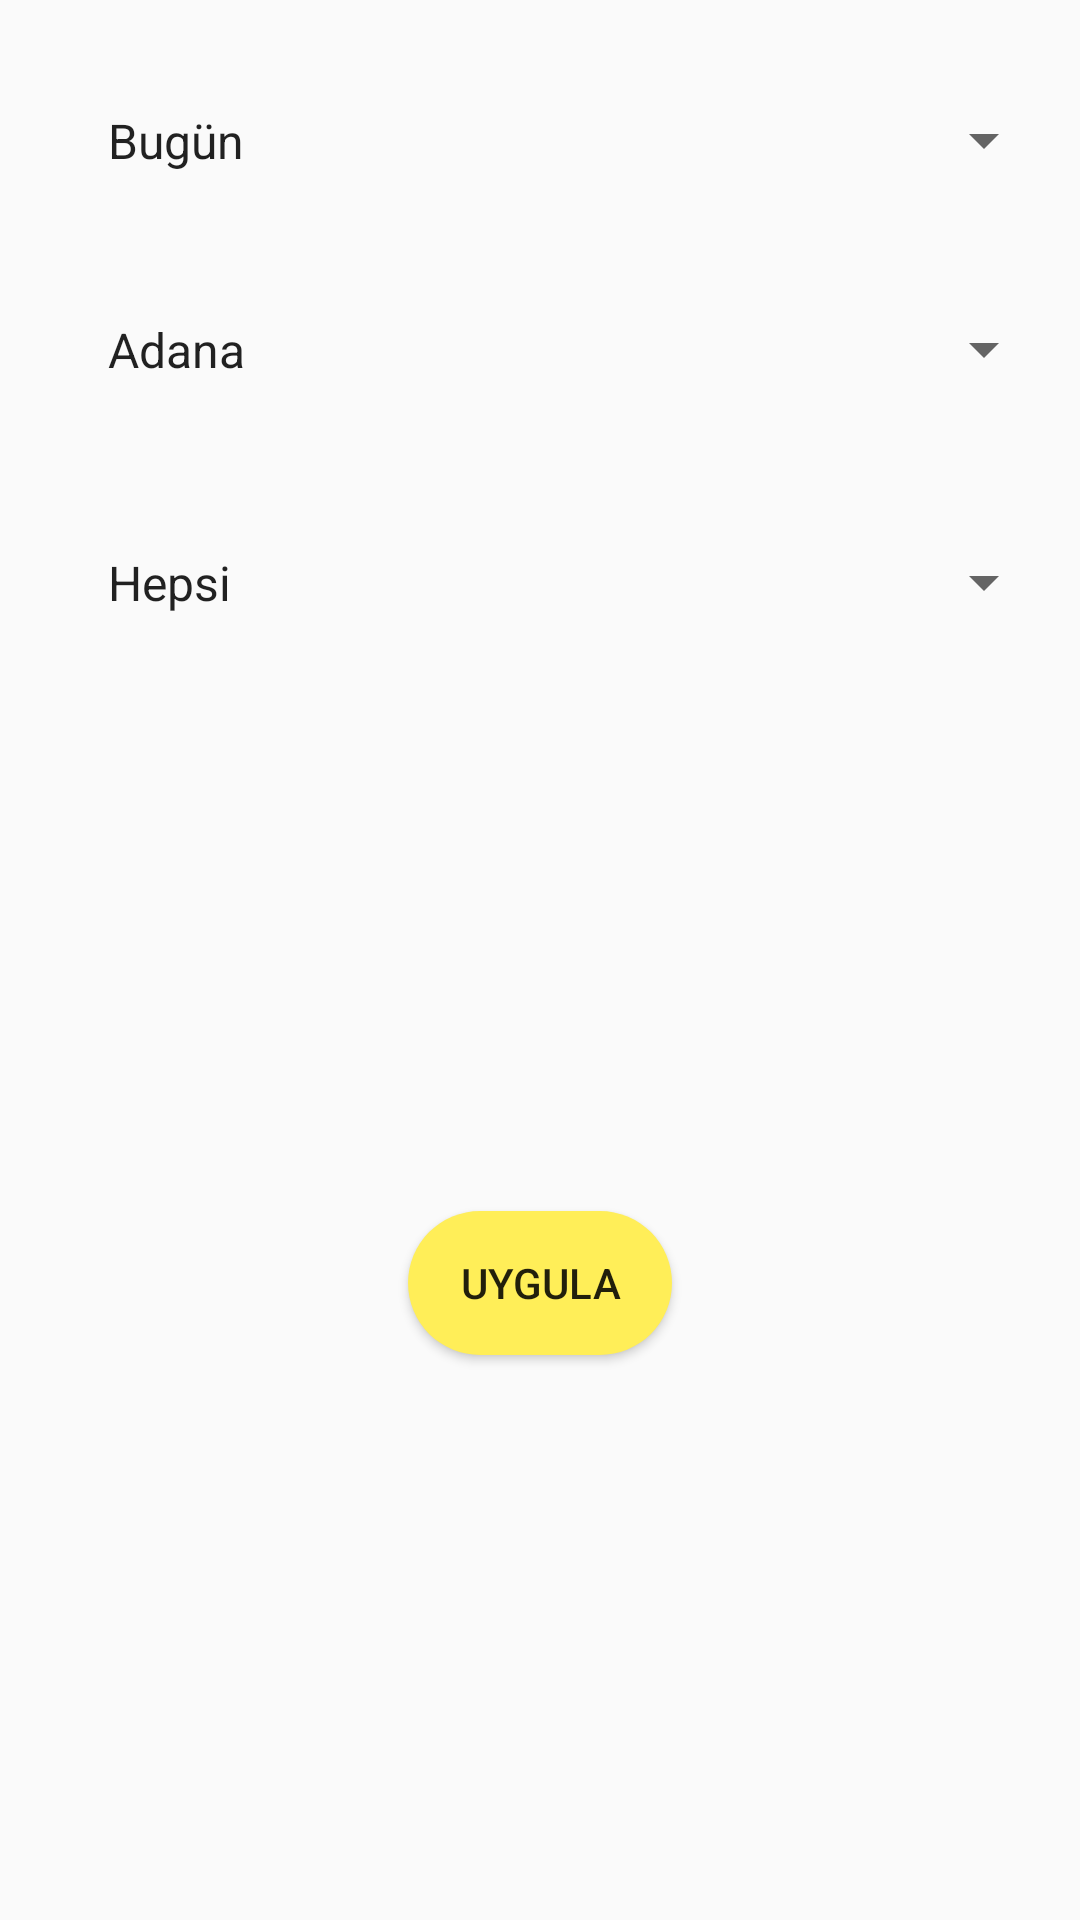

The Android layout XML behind this screen, and the referenced resources:
<!-- AndroidManifest.xml: application theme AppTheme -->
<!-- res/layout/activity_event_filter.xml -->
<?xml version="1.0" encoding="utf-8"?>
<android.support.constraint.ConstraintLayout xmlns:android="http://schemas.android.com/apk/res/android"
    xmlns:app="http://schemas.android.com/apk/res-auto"
    xmlns:tools="http://schemas.android.com/tools"
    android:layout_width="match_parent"
    android:layout_height="match_parent"
    tools:context=".EventFilterActivity">

    <Spinner
        android:id="@+id/spinner_date"
        android:layout_width="0dp"
        android:layout_height="wrap_content"
        android:layout_marginEnd="8dp"
        android:layout_marginStart="8dp"
        android:layout_marginTop="16dp"
        android:entries="@array/dates"
        android:padding="20dp"
        android:spinnerMode="dialog"
        app:layout_constraintEnd_toEndOf="parent"
        app:layout_constraintStart_toStartOf="parent"
        app:layout_constraintTop_toTopOf="parent" />

    <Spinner
        android:id="@+id/spinner_cities"
        android:layout_width="0dp"
        android:layout_height="wrap_content"
        android:layout_marginEnd="8dp"
        android:layout_marginStart="8dp"
        android:layout_marginTop="8dp"
        android:entries="@array/cities"
        android:padding="20dp"
        android:spinnerMode="dialog"
        app:layout_constraintEnd_toEndOf="parent"
        app:layout_constraintHorizontal_bias="0.0"
        app:layout_constraintStart_toStartOf="parent"
        app:layout_constraintTop_toBottomOf="@+id/pick_date" />

    <Button
        android:id="@+id/tamam_button"
        android:layout_width="wrap_content"
        android:layout_height="wrap_content"
        android:layout_marginBottom="18dp"
        android:layout_marginEnd="8dp"
        android:layout_marginStart="8dp"
        android:layout_marginTop="8dp"
        android:background="@drawable/label_style"
        android:text="Uygula"
        app:layout_constraintBottom_toBottomOf="parent"
        app:layout_constraintEnd_toEndOf="parent"
        app:layout_constraintStart_toStartOf="parent"
        app:layout_constraintTop_toBottomOf="@+id/spinner_categories" />

    <Button
        android:id="@+id/pick_date"
        android:layout_width="wrap_content"
        android:layout_height="wrap_content"
        android:layout_marginEnd="8dp"
        android:layout_marginStart="8dp"
        android:layout_marginTop="16dp"
        android:background="@drawable/label_style"
        android:text="Tarih seç"
        android:visibility="gone"
        app:layout_constraintEnd_toEndOf="parent"
        app:layout_constraintStart_toStartOf="parent"
        app:layout_constraintTop_toBottomOf="@+id/spinner_date" />

    <Spinner
        android:id="@+id/spinner_categories"
        android:layout_width="0dp"
        android:layout_height="wrap_content"
        android:layout_marginEnd="8dp"
        android:layout_marginStart="8dp"
        android:layout_marginTop="16dp"
        android:entries="@array/categories"
        android:padding="20dp"
        android:spinnerMode="dialog"
        app:layout_constraintEnd_toEndOf="parent"
        app:layout_constraintStart_toStartOf="parent"
        app:layout_constraintTop_toBottomOf="@+id/spinner_cities" />

    <TextView
        android:id="@+id/secilen_tarih"
        android:layout_width="wrap_content"
        android:layout_height="wrap_content"
        android:layout_marginBottom="8dp"
        android:layout_marginEnd="8dp"
        android:layout_marginStart="8dp"
        android:layout_marginTop="8dp"
        app:layout_constraintBottom_toTopOf="@+id/tamam_button"
        app:layout_constraintEnd_toEndOf="parent"
        app:layout_constraintStart_toStartOf="parent"
        app:layout_constraintTop_toBottomOf="@+id/spinner_categories" />

</android.support.constraint.ConstraintLayout>
<!-- resources referenced by this layout -->
<resources>
  <string-array name="categories">
          <item>Hepsi</item>
          <item>Müzik</item>
          <item>Sanat</item>
          <item>Spor</item>
          <item>Diğer</item>
      </string-array>
  <string-array name="cities">
          <item>Adana</item>
          <item>Adıyaman</item>
          <item>Afyon</item>
          <item>Ağrı</item>
          <item>Amasya</item>
          <item>Ankara</item>
          <item>Antalya</item>
          <item>Artvin</item>
          <item>Aydın</item>
          <item>Balıkesir</item>
          <item>Bilecik</item>
          <item>Bingöl</item>
          <item>Bitlis</item>
          <item>Bolu</item>
          <item>Burdur</item>
          <item>Bursa</item>
          <item>Çanakkale</item>
          <item>Çankırı</item>
          <item>Çorum</item>
          <item>Denizli</item>
          <item>Diyarbakır</item>
          <item>Edirne</item>
          <item>Elazığ</item>
          <item>Erzincan</item>
          <item>Erzurum</item>
          <item>Eskişehir</item>
          <item>Gaziantep</item>
          <item>Giresun</item>
          <item>Gümüşhane</item>
          <item>Hakkari</item>
          <item>Isparta</item>
          <item>Mersin</item>
          <item>İstanbul</item>
          <item>İzmir</item>
          <item>Kars</item>
          <item>Kastamonu</item>
          <item>Kayseri</item>
          <item>Kırklareli</item>
          <item>Kırşehir</item>
          <item>Kocaeli</item>
          <item>Konya</item>
          <item>Kütahya</item>
          <item>Malatya</item>
          <item>Manisa</item>
          <item>Kahramanmaraş</item>
          <item>Mardin</item>
          <item>Muğla</item>
          <item>Muş</item>
          <item>Nevşehir</item>
          <item>Niğde</item>
          <item>Ordu</item>
          <item>Rize</item>
          <item>Sakarya</item>
          <item>Samsun</item>
          <item>Sinop</item>
          <item>Siirt</item>
          <item>Sivas</item>
          <item>Tekirdağ</item>
          <item>Tokat</item>
          <item>Trabzon</item>
          <item>Tunceli</item>
          <item>Şanlıurfa</item>
          <item>Uşak</item>
          <item>Van</item>
          <item>Yozgat</item>
          <item>Zonguldak</item>
          <item>Aksaray</item>
          <item>Bayburt</item>
          <item>Karaman</item>
          <item>Kırıkkale</item>
          <item>Batman</item>
          <item>Şırnak</item>
          <item>Bartın</item>
          <item>Ardahan</item>
          <item>Iğdır</item>
          <item>Yalova</item>
          <item>Karabük</item>
          <item>Kilis</item>
          <item>Osmaniye</item>
          <item>Düzce</item>
      </string-array>
  <string-array name="dates">
          <item>Bugün</item>
          <item>Yarın</item>
          <item>Bu Haftasonu</item>
          <item>Başka bir tarih</item>
      </string-array>
  <!-- drawable label_style (drawable) -->
  <?xml version="1.0" encoding="utf-8"?>
  <shape xmlns:android="http://schemas.android.com/apk/res/android"
      android:shape="rectangle">
      <corners android:radius="24dp" />
      <solid android:color="#ffee58" />
      <padding
          android:bottom="8dp"
          android:left="16dp"
          android:right="16dp"
          android:top="8dp" />
  </shape>
  <style name="AppTheme" parent="Theme.AppCompat.Light.DarkActionBar">
          
          <item name="colorPrimary">@color/colorPrimary</item>
          <item name="colorPrimaryDark">@color/colorPrimaryDark</item>
          <item name="colorAccent">@color/colorAccent</item>
      </style>
  <color name="colorPrimary">#ab47bc</color>
  <color name="colorPrimaryDark">#790e8b</color>
  <color name="colorAccent">#ffee58</color>
</resources>
